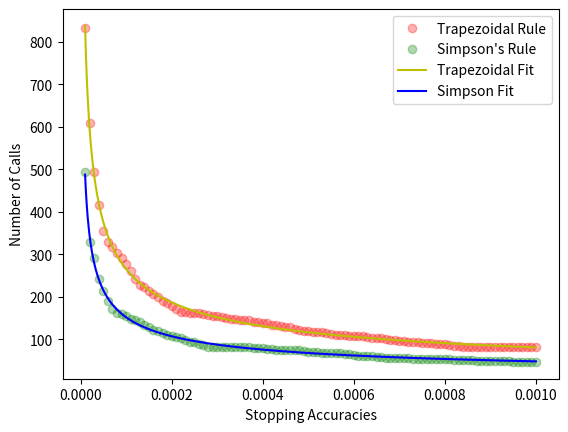

Recreate this plot in Python.
import numpy as np
import time
from scipy.optimize import curve_fit
import matplotlib.pyplot as plt

# integrand function
def integrand(z):
    return (1 / (np.pi**(1/4))*np.exp(-z**2/2))**2

###############################################################################

""" 
Trapezoidal Rule 
"""
# f: integrand
# a: lower limit
# b: upper limit
# e: stopping accuracy 
def integ_trap(f, a, b, e):
    midpoint = (a+b)/2
    f_mid = f(midpoint)
    integ_trap.count += 1   # used for counting number of evaluations
    
    h_1 = b - a
    h_2 = h_1 / 2 
    
    est1 = (h_1/2)*(f(a) + f(b))    # estimate 1
    est2 = est1/2 + h_2*f_mid       # estimate 2 
    
    if abs((est2 - est1)/est1) < e:     # check if within stopping accuracy
        return est2
     
    else:   # recursive calling 
        est_a = integ_trap(f, a, a + h_2, e)   
        est_b = integ_trap(f, a + h_2, b, e)
        return (est_a + est_b)  # sum all points using extended Trapezoidal Rule 
        
    # this is the sum of the two end points/2 + sum of the mid points, change the wording!
    
###############################################################################

"""
Simpson's Rule
"""
# f: integrand
# a: lower limit
# b: upper limit
# e: stopping accuracy 
def integ_simp(f, a, b, e):
    f_mid = f((a+b)/2)
    integ_simp.count += 1  # used for counting number of evaluations
    
    h_1 = b - a
    h_2 = h_1 / 2 
    
    est1 = (h_1/2)*(f(a) + f(b)) # estimate 1 
    est2 = est1/2 + h_2*f_mid   # estimate 2 
    simp = (4*est2 - est1)/3    # trick relating simpson's rule and trapezoidal's rule
    
    if abs((simp - est2)/est2) < e:     # check if within stopping accuracy
        return simp
         
    else:   # recursive calls 
        est_a = integ_simp(f, a, a + h_2, e)
        est_b = integ_simp(f, a + h_2, b, e) 
        return (est_a + est_b)  # extended Simpson's rule 
    
###############################################################################
############################### RESULTS #######################################
###############################################################################
        
# Find results for differents specified stopping accuracies!
a = 0
b = 2 

rel_error = [10**(-3), 10**(-4), 10**(-5), 10**(-6)]

for i in range(0, len(rel_error)):
    integ_trap.count = 0    # count number of calls
    integ_simp.count = 0

    trap = integ_trap(integrand, a, b, rel_error[i])
    simp = integ_simp(integrand, a, b, rel_error[i])
    
    print("--------------Relative Error: {}--------------".format(rel_error[i]))
    
    t = time.time()
    print("Trapezoidal Rule: {}".format(trap))
    print("Trapezoidal Rule Error: {}".format(rel_error[i]))
    print("Time Taken: {}".format(time.time() - t))
    print("Number of Calls: {}\n" .format(integ_trap.count))
    
    t = time.time()
    print("Simpson's Rule with Trap: {}".format(simp))   
    print("Simpson's Rule with Trap Error: {}".format(rel_error[i])) 
    print("Time Taken: {}".format(time.time() - t))
    print("Number of Calls: {}\n".format(integ_simp.count))
    
###############################################################################
# Plot between relationship and number of calls required

rel_error = np.linspace(10**(-5), 10**(-3), 100)

trap_list = []
simp_list = []

trap_calls = []
simp_calls = [] 

for i in range(0, len(rel_error)):
    integ_trap.count = 0 
    integ_simp.count = 0
    
    trap = integ_trap(integrand, a, b, rel_error[i])
    simp = integ_simp(integrand, a, b, rel_error[i])

    trap_calls.append(integ_trap.count)
    simp_calls.append(integ_simp.count)
    
plt.plot(rel_error, trap_calls, 'ro', label="Trapezoidal Rule", alpha = 0.3)
plt.plot(rel_error, simp_calls, 'go', label="Simpson's Rule", alpha = 0.3)


# Trapezoidal Fit

# fit function to find values of m, b and c
def fit_trap(x, m, c, b):
    return (m/(x**b) + c)

popt, cov = curve_fit(fit_trap, rel_error, trap_calls) # curve_fit optimises to find m, b and c
[trap_m, trap_c, b1] = popt

x = np.linspace(rel_error[0], rel_error[-1], 1000)
y = fit_trap(x, *popt)
    
plt.plot(x, y, 'y-', label='Trapezoidal Fit')
print("Equation: Trapezoidal Fitting: {:2f}/(x^{:2f}) + {:2f}\n".format(trap_m, b1, trap_c))


# Simpson Fit

# fit fucntion to find values of m, b and c
def fit_simp(x, m, c, b):
    return (m/(x**b) + c)

popt, cov = curve_fit(fit_simp, rel_error, simp_calls)
[simp_m, simp_c, b2] = popt

x = np.linspace(rel_error[0], rel_error[-1], 1000)
y = fit_simp(x, *popt)
    
plt.plot(x, y, 'b-', label='Simpson Fit')
print("Equation: Simpson Fitting: {:2f}/(x^{:2f}) + {:2f}\n".format(simp_m, b2, simp_c))


plt.legend()
plt.xlabel("Stopping Accuracies")
plt.ylabel("Number of Calls")

plt.show()